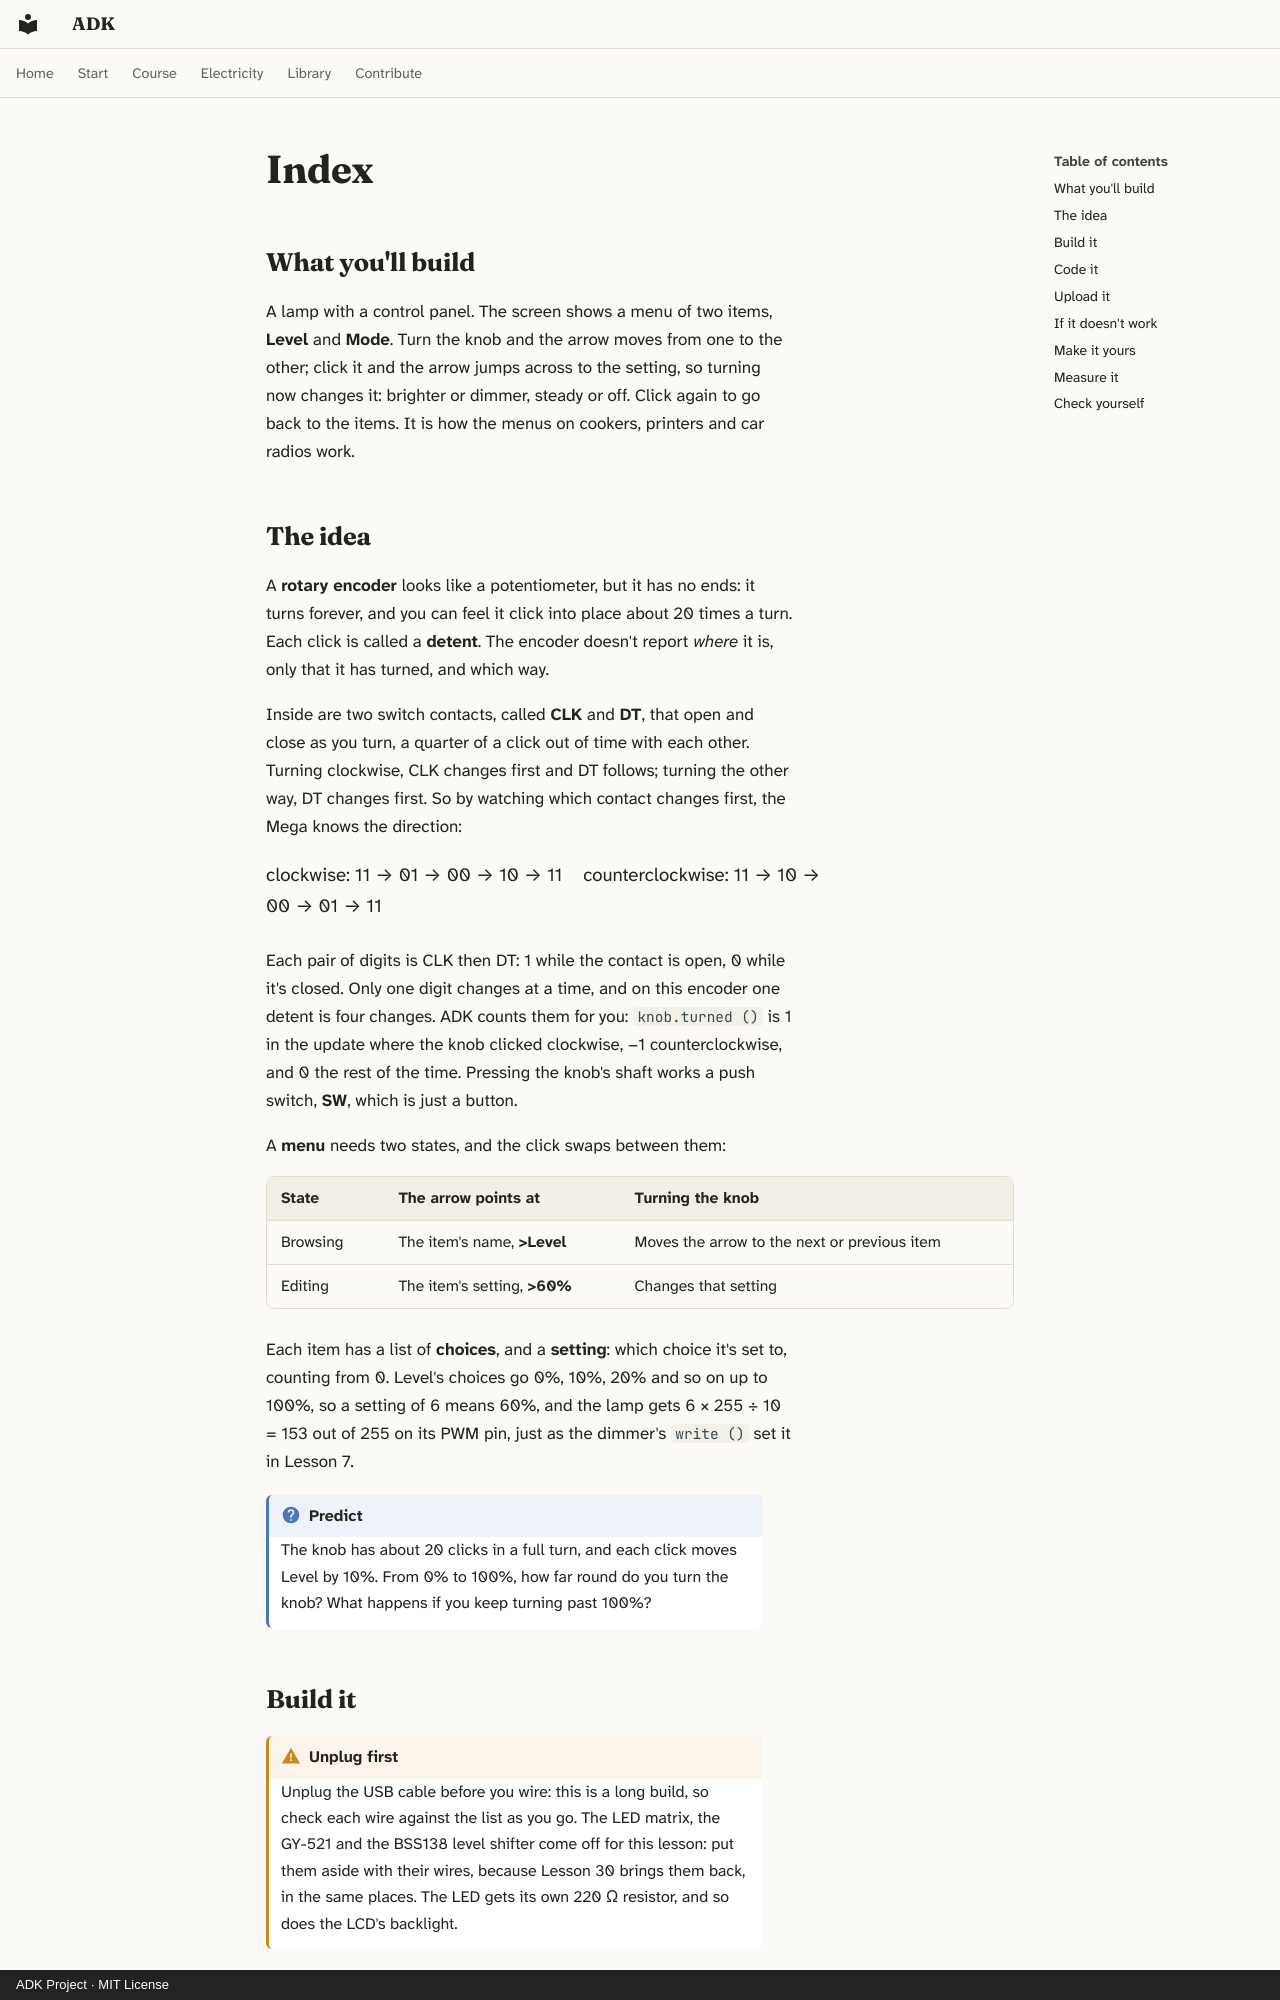

repository: spincyc/adk · page: lessons/029-menus/index.html · generator: mkdocs · copyright: ADK Project · MIT License

---
lesson: 29
promise: Turn and click a knob to move through a menu and change settings.
time: 1 hour
level: 2
parts:
  - Arduino Mega 2560 and its USB cable
  - Breadboard
  - LCD1602 display
  - 10 kΩ potentiometer
  - Rotary encoder module
  - Red LED
  - 2 × 220 Ω resistors (red, red, black, black, brown)
  - 25 jumper wires
ideas:
  - A knob that turns forever and counts clicks
  - How the encoder tells which way it turned
  - Browsing a menu, and editing a setting
  - A menu as an array of items, each with its own choices
laws:
  - {law: forward-voltage, section: measure-it, for: "Explains a red LED needs about 2 V to light"}
  - {law: pwm, section: measure-it, for: "Works out pin 3's average voltage at each Level"}
---

## What you'll build

<!-- closeup -->

A lamp with a control panel. The screen shows a menu of two items,
**Level** and **Mode**. Turn the knob and the arrow moves from one to the
other; click it and the arrow jumps across to the setting, so turning now
changes it: brighter or dimmer, steady or off. Click again to go back to
the items. It is how the menus on cookers, printers and car radios
work.

## The idea

A **rotary encoder** looks like a potentiometer, but it has no ends: it
turns forever, and you can feel it click into place about 20 times a turn.
Each click is called a **detent**. The encoder doesn't report *where* it
is, only that it has turned, and which way.

Inside are two switch contacts, called **CLK** and **DT**, that open and
close as you turn, a quarter of a click out of time with each other.
Turning clockwise, CLK changes first and DT follows; turning the other way,
DT changes first. So by watching which contact changes first, the Mega knows
the direction:

<p class="formula">clockwise: 11 → 01 → 00 → 10 → 11 &nbsp;&nbsp; counterclockwise: 11 → 10 → 00 → 01 → 11</p>

Each pair of digits is CLK then DT: 1 while the contact is open, 0 while it's
closed. Only one digit changes at a time, and on this encoder one detent is
four changes. ADK counts them for you: `knob.turned ()` is 1 in the update
where the knob clicked clockwise, −1 counterclockwise, and 0 the rest of the
time. Pressing the knob's shaft works a push switch, **SW**, which is just a
button.

A **menu** needs two states, and the click swaps between them:

| State | The arrow points at | Turning the knob |
|---|---|---|
| Browsing | The item's name, **>Level** | Moves the arrow to the next or previous item |
| Editing | The item's setting, **>60%** | Changes that setting |

Each item has a list of **choices**, and a **setting**: which choice it's
set to, counting from 0. Level's choices go 0%, 10%, 20% and so on up to
100%, so a setting of 6 means 60%, and the lamp gets 6 × 255 ÷ 10 = 153 out
of 255 on its PWM pin, just as the dimmer's `write ()` set it in Lesson 7.

!!! question "Predict"
    The knob has about 20 clicks in a full turn, and each click moves Level
    by 10%. From 0% to 100%, how far round do you turn the knob? What
    happens if you keep turning past 100%?
